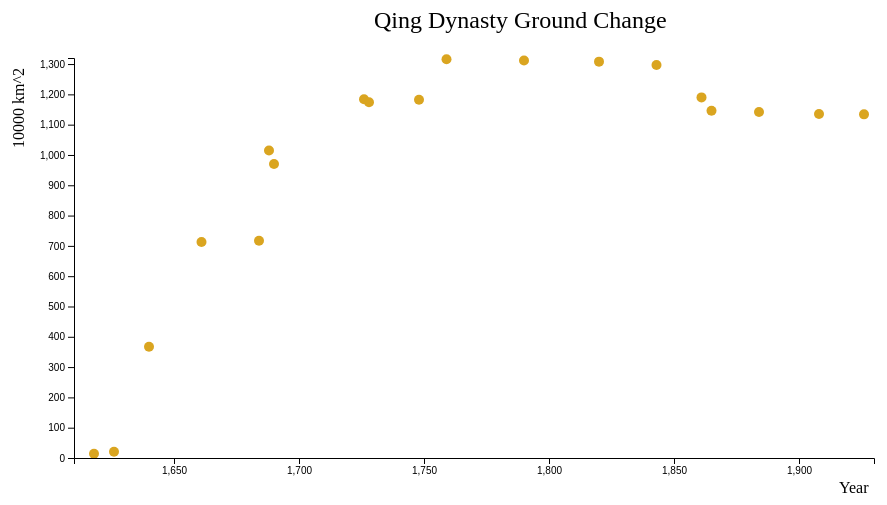
D3 v4 page, settled after 480 driven frames (8 s of simulated time); the page loaded 1 data file(s).


// ── index.js
var svg = d3.select('svg')
    .append('g')
    .attr('transform', 'translate(150,100)');

/* Your code goes here */

d3.csv('QingDynastyGround.csv', function (dataIn) {
    console.log(dataIn);

    svg.selectAll('circle')
        .data(dataIn)
        .enter()
        .append('circle')
        .attr('cx', function(d){
            return scaleX(d.x)
        })
        .attr('cy', function(d){
            return scaleY(d.y)
        })
        .attr('r', function(d){
            return d.r
        })
        .attr('fill', function(d){
            return d.fill
        });

    svg.append('g')
        .attr('transform', 'translate(0,400)')
        .call(d3.axisBottom(scaleX));

    svg.append('g')
        .call(d3.axisLeft(scaleY));

    svg.append('text')
        .attr('x',300)
        .attr('y',-30)
        .attr('font-size',24)
        .text('Qing Dynasty Ground Change');

    svg.append('text')
        .attr('x',765)
        .attr('y',435)
        .attr('font-size',16)
        .text('Year');

    svg.append('text')
        .attr('transform','rotate(270)')
        .attr('x',-90)
        .attr('y',-50)
        .attr('font-size',16)
        .text('10000 km^2');
});

var scaleX = d3.scaleLinear().domain([1610,1930]).range([0,800]);
var scaleY = d3.scaleLinear().domain([1320,0]).range([0,400]);

function buttonClicked(){
    console.log('here');
}

### data: QingDynastyGround.csv
x, y, r, fill
1618, 14.3, 5, goldenrod
1626, 20.5, 5, goldenrod
1640, 367, 5, goldenrod
1661, 713, 5, goldenrod
1684, 717, 5, goldenrod
1688, 1015, 5, goldenrod
1690, 970, 5, goldenrod
1726, 1184, 5, goldenrod
1728, 1174, 5, goldenrod
1748, 1182, 5, goldenrod
1759, 1316, 5, goldenrod
1790, 1312, 5, goldenrod
1820, 1308, 5, goldenrod
1843, 1297, 5, goldenrod
1861, 1190, 5, goldenrod
1865, 1146, 5, goldenrod
1884, 1142, 5, goldenrod
1908, 1135, 5, goldenrod
1926, 1134, 5, goldenrod